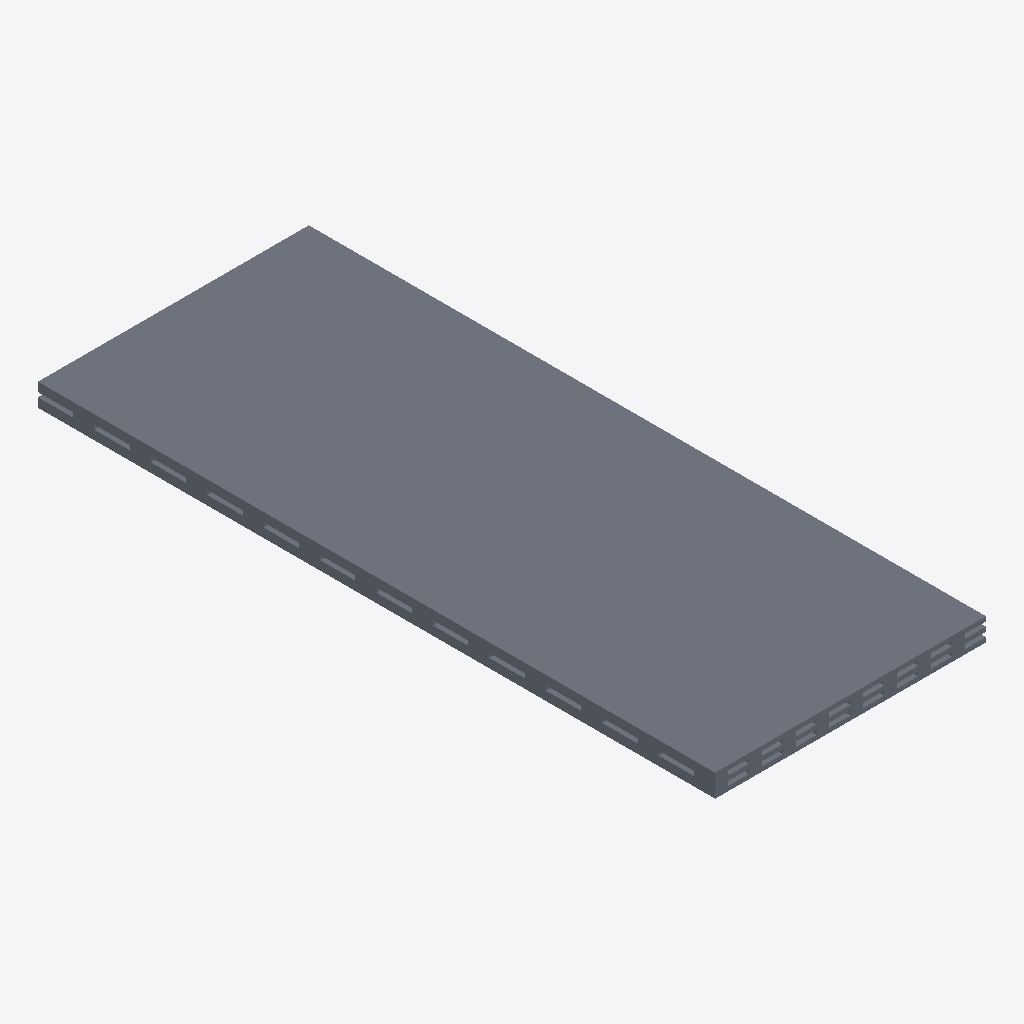
Isometric view of an IFC building model (IFC-SPF (STEP), schema IFC4, length unit millimetre), seen from the south-west, elements coloured by IFC class: 1 slab (grey).
Extent 2.4 m × 6.0 m × 0.2 m (x, y, z). Storeys (1): Reference storey at 0.00 m. Elements (1): 1 IfcSlab.

HEADER;
FILE_DESCRIPTION(('ViewDefinition [ReferenceView_V1.2]'),'2;1');
FILE_NAME('EST_FOR__EST.FOR.MAD-CLT__EGOIN__EGO-CLT-LIGHT-200A.ifc','2026-10-05T00:00:00',('VIVA Marketplace'),('EGOIN source documents'),'VIVA technical IFC4 generator','VIVA','');
FILE_SCHEMA(('IFC4'));
ENDSEC;
DATA;
#8=IFCPROJECT('0hiXWbRjLL7gy99uk_SK6m',$,'VIVA Egoin MFR.EGOIN.LIGHT-200A','Parametric commercial reference product',$,$,$,(#7),#4);
#12=IFCSITE('0tdMbrODHV1P2RT1H6WiLr',$,'Reference site',$,$,#11,$,$,.ELEMENT.,$,$,$,$,$);
#16=IFCBUILDING('3shKauTK9T4RVPNkHqlkY_',$,'Reference building',$,$,#15,$,$,.ELEMENT.,$,$,$);
#20=IFCBUILDINGSTOREY('3pVhpU7tnUrvT9VW9K4LOS',$,'Reference storey',$,$,#19,$,$,.ELEMENT.,0.0);
#359=IFCSLAB('31aRNUUgrP$gsSLdPFVoHY',$,'Egoin EGO CLT LIGHT 200 A','Reference geometry, dimensional scenario in VIVA technical data',$,#358,#355,'MFR.EGOIN.LIGHT-200A',.FLOOR.);
ENDSEC;
